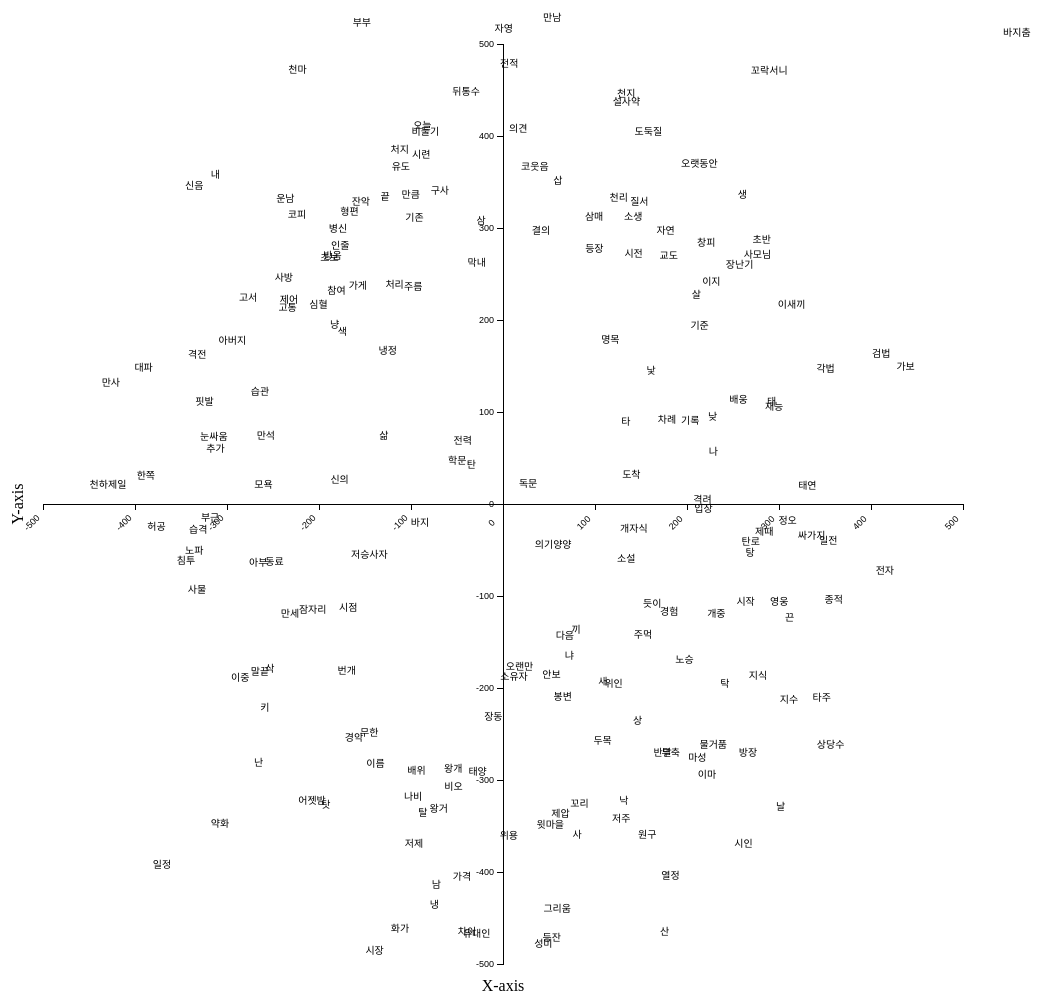
D3 v2 page, settled after 480 driven frames (8 s of simulated time); the page loaded 1 data file(s).


        var width = 1000,   // width of svg
            height = 1000,  // height of svg
            padding = 40; // space around the chart, not including labels
       
        var x_domain = [-500, 500],
        	y_domain = [-500, 500];
            
        // display date format
        var  date_format = d3.time.format("%d %b");
        
        // create an svg container
        var vis = d3.select("body").
            append("svg:svg")
                .attr("width", width + padding * 2)
                .attr("height", height + padding * 2);
                
        // define the y scale  (vertical)
        var yScale = d3.scale.linear()
	        .domain(y_domain) // make axis end in round number
			.range([height - padding, padding]);   
            
        var xScale = d3.scale.linear()
	        .domain(x_domain)    // values between for month of january
		    .range([padding, width - padding]);   
	
        // define the y axis
        var yAxis = d3.svg.axis()
            .orient("left")
            .scale(yScale);
        
        // define the x axis
        var xAxis = d3.svg.axis()
            .orient("bottom")
            .scale(xScale);
            //.tickFormat(date_format);
            
        // draw y axis with labels and move in from the size by the amount of padding
        vis.append("g")
        	.attr("class", "axis")
            .attr("transform", "translate("+ (width/2 ) +",0)")
            .call(yAxis);

        // draw x axis with labels and move to the bottom of the chart area
        vis.append("g")
            .attr("class", "xaxis axis")  // two classes, one for css formatting, one for selection below
            .attr("transform", "translate(0," + (height/2) + ")")
            .call(xAxis);
            
          vis.selectAll(".xaxis text")  // select all the text elements for the xaxis
          .attr("transform", function(d) {
             return "translate(" + this.getBBox().height*-2 + "," + this.getBBox().height + ")rotate(-45)";
         });
    	
        vis.append("text")
            .attr("text-anchor", "middle")  // this makes it easy to centre the text as the transform is applied to the anchor
            .attr("transform", "translate("+ (padding/2) +","+(height/2)+")rotate(-90)")  // text is drawn off the screen top left, move down and out and rotate
            .text("Y-axis");

        vis.append("text")
            .attr("text-anchor", "middle")  // this makes it easy to centre the text as the transform is applied to the anchor
            .attr("transform", "translate("+ (width/2) +","+(height-(padding/3))+")")  // centre below axis
            .text("X-axis");
        
        var maxX = 10, 
        	maxY = 10;
        var dirX = 1, 
        	dirY = 1 ;
        
        // check max value
        d3.csv("visual8_3.csv", function(data){
        	data.forEach(function(d){
        		//console.log(d.ax + ' --- ' + maxX + ' === ' + (d.ax > maxX));
        		if(Math.abs(d.ax) > maxX) maxX = Math.abs(d.ax);
        		if(Math.abs(d.ay) > maxY) maxY = Math.abs(d.ay);
        	});
        	console.log('max X:Y = ' + maxX + ':' + maxY);
        	// draw text
        	drawText(vis) ;
        });
               
        function drawText(pannel) {
        	d3.csv("visual8_3.csv", function(data){
          	  data.forEach(function(d){
          	    console.log('Word -> ' + d.ax + ',' + d.ay + ':' + d.word);
          	          	    
          	    pannel.append("text")
          		.style("font-size", "10px")
          		.attr("x", ((d.ax/maxX) * (width/2) + width/2))
          		.attr("y", (height/2 - (d.ay/maxY) * (height/2)))
          		.attr("dy", '-10')
          		.text(d.word)
          		
          	  });
          });
        }
    

### data: visual8_3.csv
ax, ay, word
3296, 987.8, 검법
-3129, -2704, 일정
2131, -366.6, 탄로
1417, -1892, 부축
2067, -2551, 시인
141.9, 50.7, 독문
-2123, -511.3, 동료
-876.7, -2553, 저제
2872, -785, 종적
-2429, -1349, 이중
-2815, -713.8, 사물
2229, 1815, 초반
-1050, 1486, 처리
1590, 2362, 오랫동안
2823, -362.6, 일전
-884.2, 1475, 주름
1571, 3615, 부분
-25.08, -1343, 소유자
3328, -579, 전자
600.9, -2262, 꼬리
-1343, 3387, 부부
-3293, 888.7, 대파
-317, 1651, 막내
160.9, 2344, 코웃음
-3693, 43.11, 천하제일
4466, 3312, 바지춤
2765, -1494, 타주
-905.7, 2137, 만큼
360.9, -3022, 그리움
-1352, 2088, 잔악
-2359, 1393, 고서
24.11, -1270, 오랜만
2803, -1840, 상당수
2455, 1348, 이새끼
2085, -805.8, 시작
-308.9, -2035, 태양
-1005, 2464, 처지
-1002, -3168, 화가
2149, 1704, 사모님
-3178, -259.6, 허공
1590, 507.1, 기록
-1556, 1891, 병신
-824, -232.7, 바지
-1412, -1788, 경악
-29.99, -2491, 위용
2473, -1512, 지수
2520, -921.6, 끈
2634, -328.1, 싸가지
357.9, 3423, 만남
54.62, 2618, 의견
1136, 2086, 질서
807.4, -1810, 두목
-873.1, 1975, 기존
-1229, -3324, 시장
-1606, 1699, 방음
-404, -3191, 차이
1538, -1224, 노승
-1453, 2016, 형편
-1095, 2128, 끝
-1542, 81.19, 신의
... 140 more rows